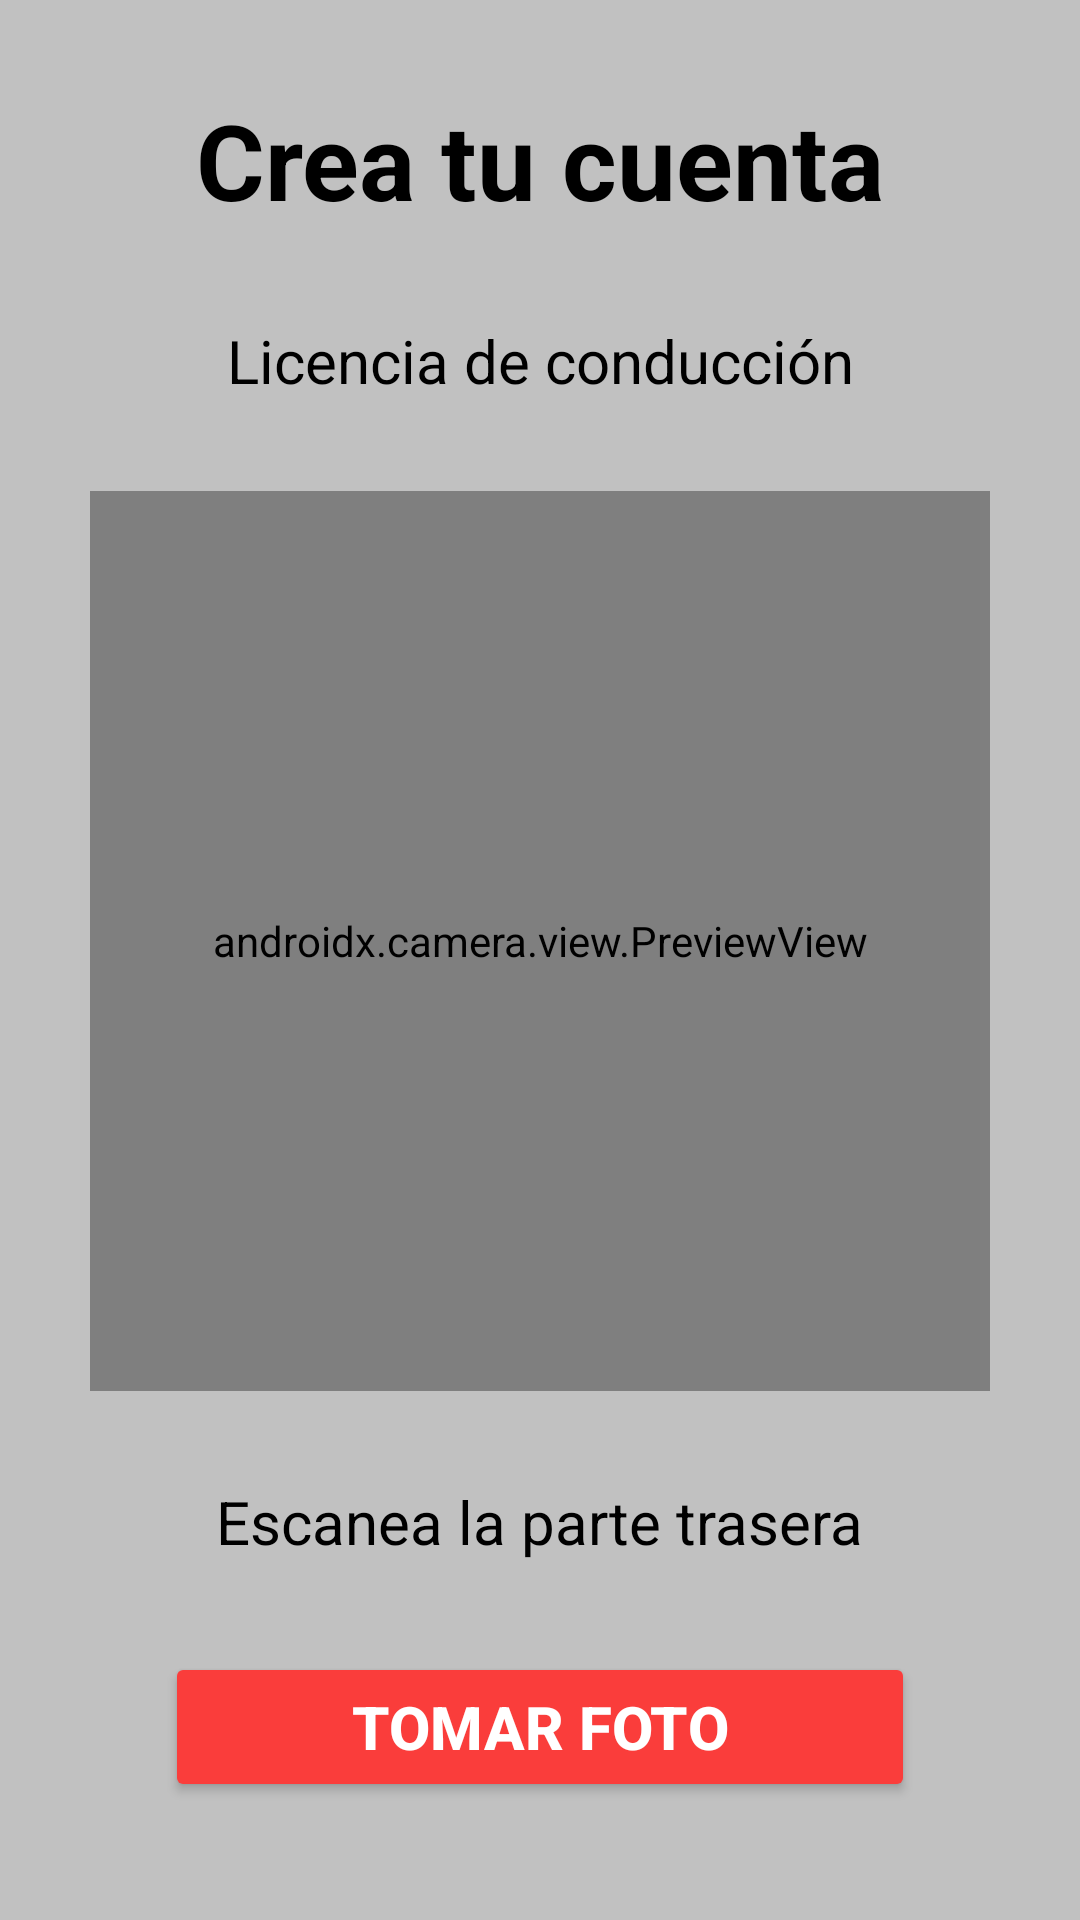

Reconstruct the res/layout file that produces this screen, plus the resources it refers to.
<!-- AndroidManifest.xml: application theme Theme.Garapp -->
<!-- res/layout/fragment_scan_back_driving_license.xml -->
<?xml version="1.0" encoding="utf-8"?>
<FrameLayout xmlns:android="http://schemas.android.com/apk/res/android"
    xmlns:tools="http://schemas.android.com/tools"
    android:layout_width="match_parent"
    android:layout_height="match_parent"
    tools:context=".FragmentScanBackDrivingLicense"
    xmlns:app="http://schemas.android.com/apk/res-auto"
    android:background="#C1C1C1">

    <androidx.constraintlayout.widget.ConstraintLayout
        android:layout_width="match_parent"
        android:layout_height="match_parent"
        android:id="@+id/layout_scan_back_driving_license">

        <TextView
            android:id="@+id/create_account"
            android:layout_width="wrap_content"
            android:layout_height="wrap_content"
            android:text="Crea tu cuenta"
            android:textColor="@color/black"
            android:textSize="35sp"
            android:textStyle="bold"
            app:layout_constraintTop_toTopOf="@id/layout_scan_back_driving_license"
            app:layout_constraintStart_toStartOf="@id/layout_scan_back_driving_license"
            app:layout_constraintEnd_toEndOf="@id/layout_scan_back_driving_license"
            android:layout_marginTop="30dp"/>

        <TextView
            android:id="@+id/title_driving_license"
            android:layout_width="wrap_content"
            android:layout_height="wrap_content"
            android:text="Licencia de conducción"
            android:textColor="@color/black"
            android:textSize="20sp"
            app:layout_constraintTop_toBottomOf="@id/create_account"
            app:layout_constraintStart_toStartOf="@id/layout_scan_back_driving_license"
            app:layout_constraintEnd_toEndOf="@id/layout_scan_back_driving_license"
            android:layout_marginTop="30dp"/>

        <androidx.camera.view.PreviewView
            android:layout_width="300dp"
            android:layout_height="300dp"
            app:layout_constraintTop_toBottomOf="@id/title_driving_license"
            app:layout_constraintStart_toStartOf="@id/layout_scan_back_driving_license"
            app:layout_constraintEnd_toEndOf="@id/layout_scan_back_driving_license"
            android:layout_marginTop="30dp"
            android:id="@+id/camera_back_driving_license"/>

        <TextView
            android:id="@+id/scan_back_driving_license"
            android:layout_width="wrap_content"
            android:layout_height="wrap_content"
            android:text="Escanea la parte trasera"
            android:textColor="@color/black"
            android:textSize="20sp"
            app:layout_constraintTop_toBottomOf="@id/camera_back_driving_license"
            app:layout_constraintStart_toStartOf="@id/layout_scan_back_driving_license"
            app:layout_constraintEnd_toEndOf="@id/layout_scan_back_driving_license"
            android:layout_marginTop="30dp"/>

        <Button
            android:id="@+id/take_photo_back_driving_license"
            android:layout_width="250dp"
            android:layout_height="50dp"
            android:text="Tomar foto"
            app:layout_constraintTop_toBottomOf="@id/scan_back_driving_license"
            app:layout_constraintStart_toStartOf="@id/layout_scan_back_driving_license"
            app:layout_constraintEnd_toEndOf="@id/layout_scan_back_driving_license"
            android:layout_marginTop="30dp"
            android:textColor="#FFFFFF"
            android:textStyle="bold"
            android:textSize="20dp"
            android:backgroundTint="#FA3D3B"
            />

        <Button
            android:id="@+id/continue_traffic_license"
            android:layout_width="250dp"
            android:layout_height="50dp"
            android:text="Continuar"
            app:layout_constraintTop_toBottomOf="@id/take_photo_back_driving_license"
            app:layout_constraintStart_toStartOf="@id/layout_scan_back_driving_license"
            app:layout_constraintEnd_toEndOf="@id/layout_scan_back_driving_license"
            android:layout_marginTop="30dp"
            android:textColor="#FFFFFF"
            android:textStyle="bold"
            android:textSize="20dp"
            android:backgroundTint="#FA3D3B"
            style="@style/Widget.Material3.Button.ElevatedButton.Icon"
            app:icon="@drawable/baseline_arrow_forward_ios_24"
            app:iconTint="#FFFFFF"
            app:iconSize="20dp"
            app:iconGravity="end"
            />

    </androidx.constraintlayout.widget.ConstraintLayout>

</FrameLayout>
<!-- resources referenced by this layout -->
<resources>
  <color name="black">#FF000000</color>
  <style name="Theme.Garapp" parent="Base.Theme.Garapp" />
  <style name="Base.Theme.Garapp" parent="Theme.Material3.DayNight.NoActionBar">
          
          <item name="colorPrimary">@color/colorTres</item>
      </style>
  <color name="colorTres">#C1C1C1</color>
</resources>
